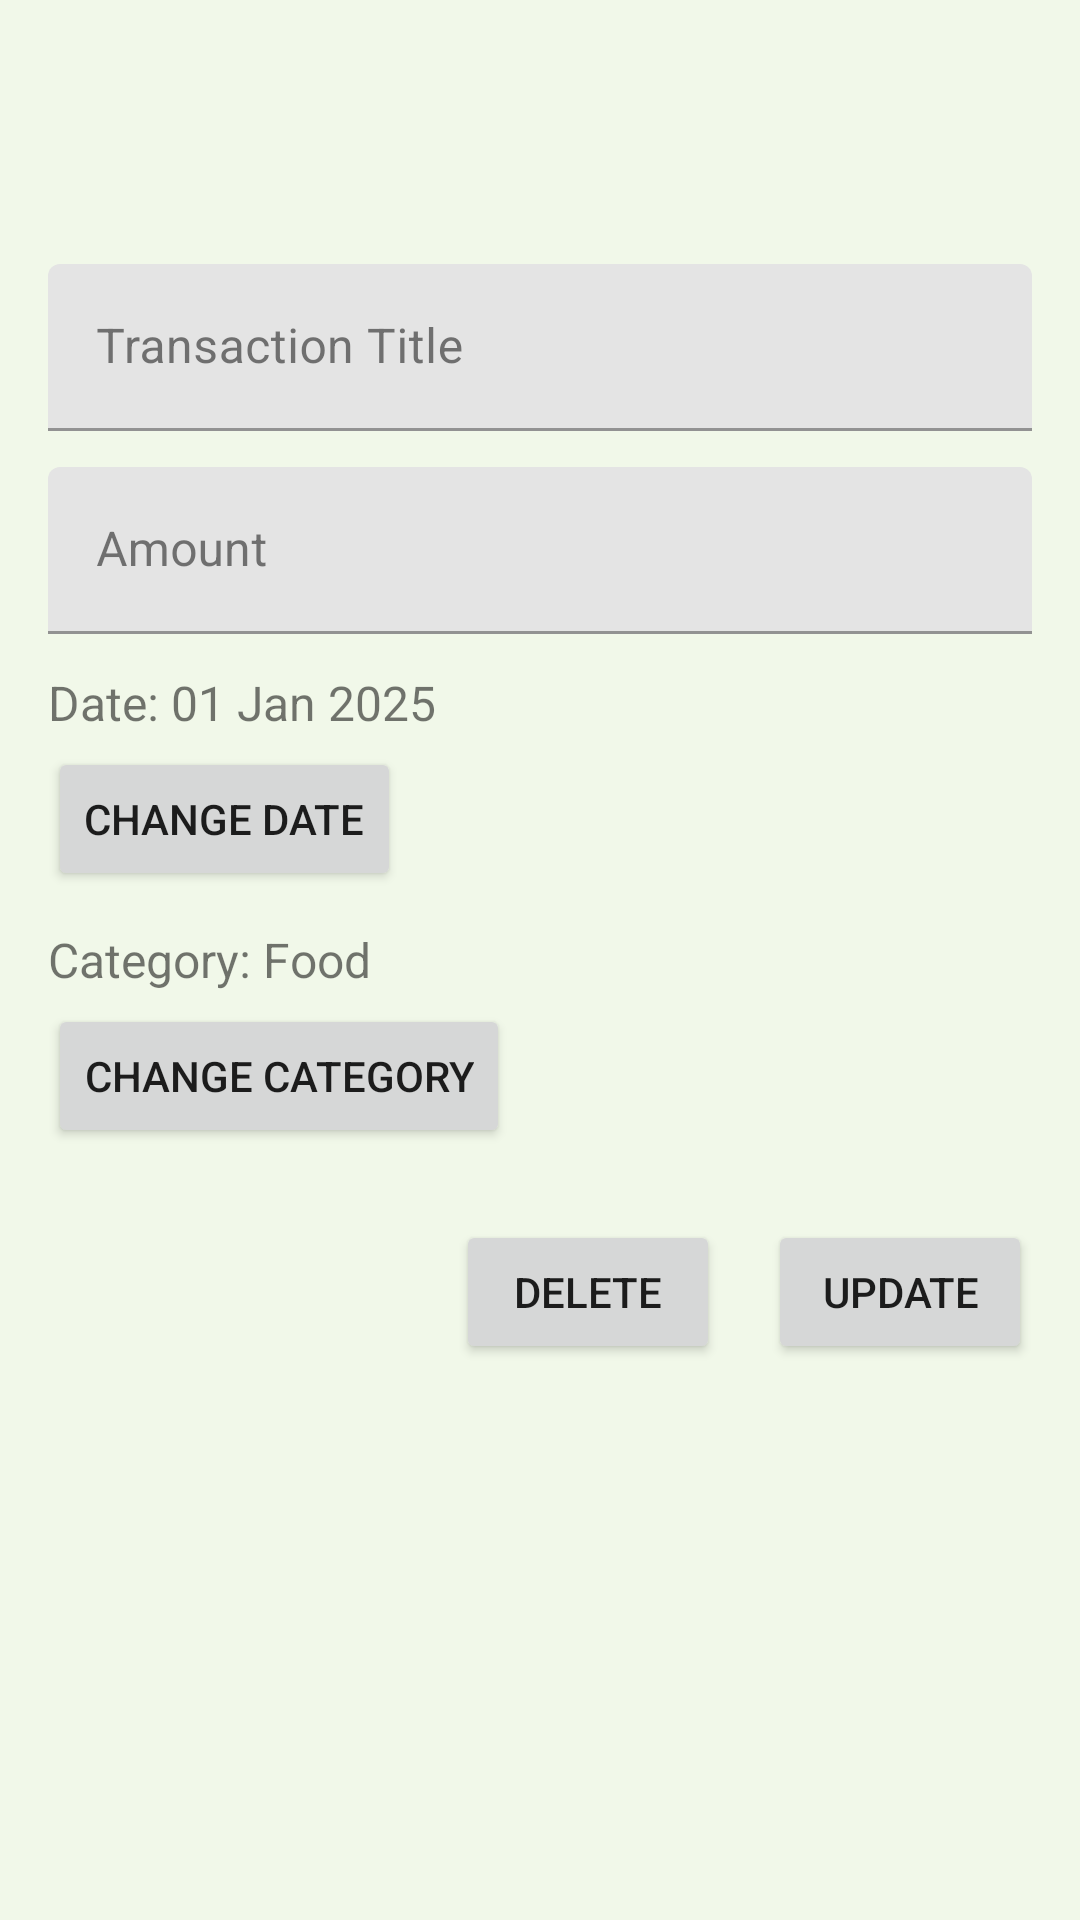

Write the Android layout XML for this screen, with the resource values it uses.
<!-- AndroidManifest.xml: application theme Theme.Fitrack -->
<!-- res/layout/activity_transaction_detail.xml -->
<ScrollView xmlns:android="http://schemas.android.com/apk/res/android"
    android:layout_width="match_parent"
    android:layout_height="match_parent"
    android:padding="16dp">

    <LinearLayout
        android:layout_width="match_parent"
        android:layout_height="wrap_content"
        android:orientation="vertical">

        
        <androidx.appcompat.widget.Toolbar
            android:id="@+id/toolbar"
            android:layout_width="match_parent"
            android:layout_height="?attr/actionBarSize"
            android:title="Transaction Detail"
            android:titleTextColor="@color/colorOnBackground" />

        
        <com.google.android.material.textfield.TextInputLayout
            android:layout_width="match_parent"
            android:layout_height="wrap_content"
            android:hint="Transaction Title"
            android:layout_marginTop="16dp">

            <com.google.android.material.textfield.TextInputEditText
                android:id="@+id/et_transaction_title"
                android:layout_width="match_parent"
                android:layout_height="wrap_content" />
        </com.google.android.material.textfield.TextInputLayout>

        
        <com.google.android.material.textfield.TextInputLayout
            android:layout_width="match_parent"
            android:layout_height="wrap_content"
            android:hint="Amount"
            android:layout_marginTop="12dp">

            <com.google.android.material.textfield.TextInputEditText
                android:id="@+id/et_transaction_amount"
                android:layout_width="match_parent"
                android:layout_height="wrap_content"
                android:inputType="numberDecimal" />
        </com.google.android.material.textfield.TextInputLayout>

        
        <TextView
            android:id="@+id/tv_transaction_date"
            android:layout_width="match_parent"
            android:layout_height="wrap_content"
            android:text="Date: 01 Jan 2025"
            android:textSize="16sp"
            android:paddingTop="12dp"
            android:paddingBottom="4dp" />

        <Button
            android:id="@+id/btn_select_date"
            android:layout_width="wrap_content"
            android:layout_height="wrap_content"
            android:text="Change Date" />

        
        <TextView
            android:id="@+id/tv_transaction_category"
            android:layout_width="match_parent"
            android:layout_height="wrap_content"
            android:text="Category: Food"
            android:textSize="16sp"
            android:paddingTop="12dp"
            android:paddingBottom="4dp" />

        <Button
            android:id="@+id/btn_select_category"
            android:layout_width="wrap_content"
            android:layout_height="wrap_content"
            android:text="Change Category" />


        
        <LinearLayout
            android:layout_width="match_parent"
            android:layout_height="wrap_content"
            android:orientation="horizontal"
            android:gravity="end"
            android:layout_marginTop="24dp">

            <Button
                android:id="@+id/btn_delete"
                android:layout_width="wrap_content"
                android:layout_height="wrap_content"
                android:text="Delete"
                android:layout_marginEnd="16dp" />

            <Button
                android:id="@+id/btn_update"
                android:layout_width="wrap_content"
                android:layout_height="wrap_content"
                android:text="Update" />
        </LinearLayout>

    </LinearLayout>
</ScrollView>
<!-- resources referenced by this layout -->
<resources>
  <color name="colorOnBackground">#212121</color>
  <style name="Theme.Fitrack" parent="Base.Theme.Fitrack" />
  <style name="Base.Theme.Fitrack" parent="Theme.MaterialComponents.DayNight.NoActionBar">
          <item name="colorPrimary">@color/colorPrimary</item>
          <item name="colorPrimaryVariant">@color/colorPrimaryVariant</item>
          <item name="colorOnPrimary">@color/colorOnPrimary</item>
  
          <item name="colorSecondary">@color/colorSecondary</item>
          <item name="colorSecondaryVariant">@color/colorSecondaryVariant</item>
          <item name="colorOnSecondary">@color/colorOnSecondary</item>
  
          <item name="android:colorBackground">@color/colorBackground</item>
          <item name="colorOnBackground">@color/colorOnBackground</item>
  
          <item name="colorSurface">@color/colorSurface</item>
          <item name="colorOnSurface">@color/colorOnSurface</item>
  
          <item name="colorError">@color/colorError</item>
          <item name="colorOnError">@color/colorOnError</item>
      </style>
  <color name="colorPrimary">#388E3C</color>
  <color name="colorPrimaryVariant">#2E7D32</color>
  <color name="colorOnPrimary">#FFFFFF</color>
  <color name="colorSecondary">#4CAF50</color>
  <color name="colorSecondaryVariant">#388E3C</color>
  <color name="colorOnSecondary">#FFFFFF</color>
  <color name="colorBackground">#F1F8E9</color>
  <color name="colorSurface">#FFFFFF</color>
  <color name="colorOnSurface">#212121</color>
  <color name="colorError">#B00020</color>
  <color name="colorOnError">#FFFFFF</color>
</resources>
